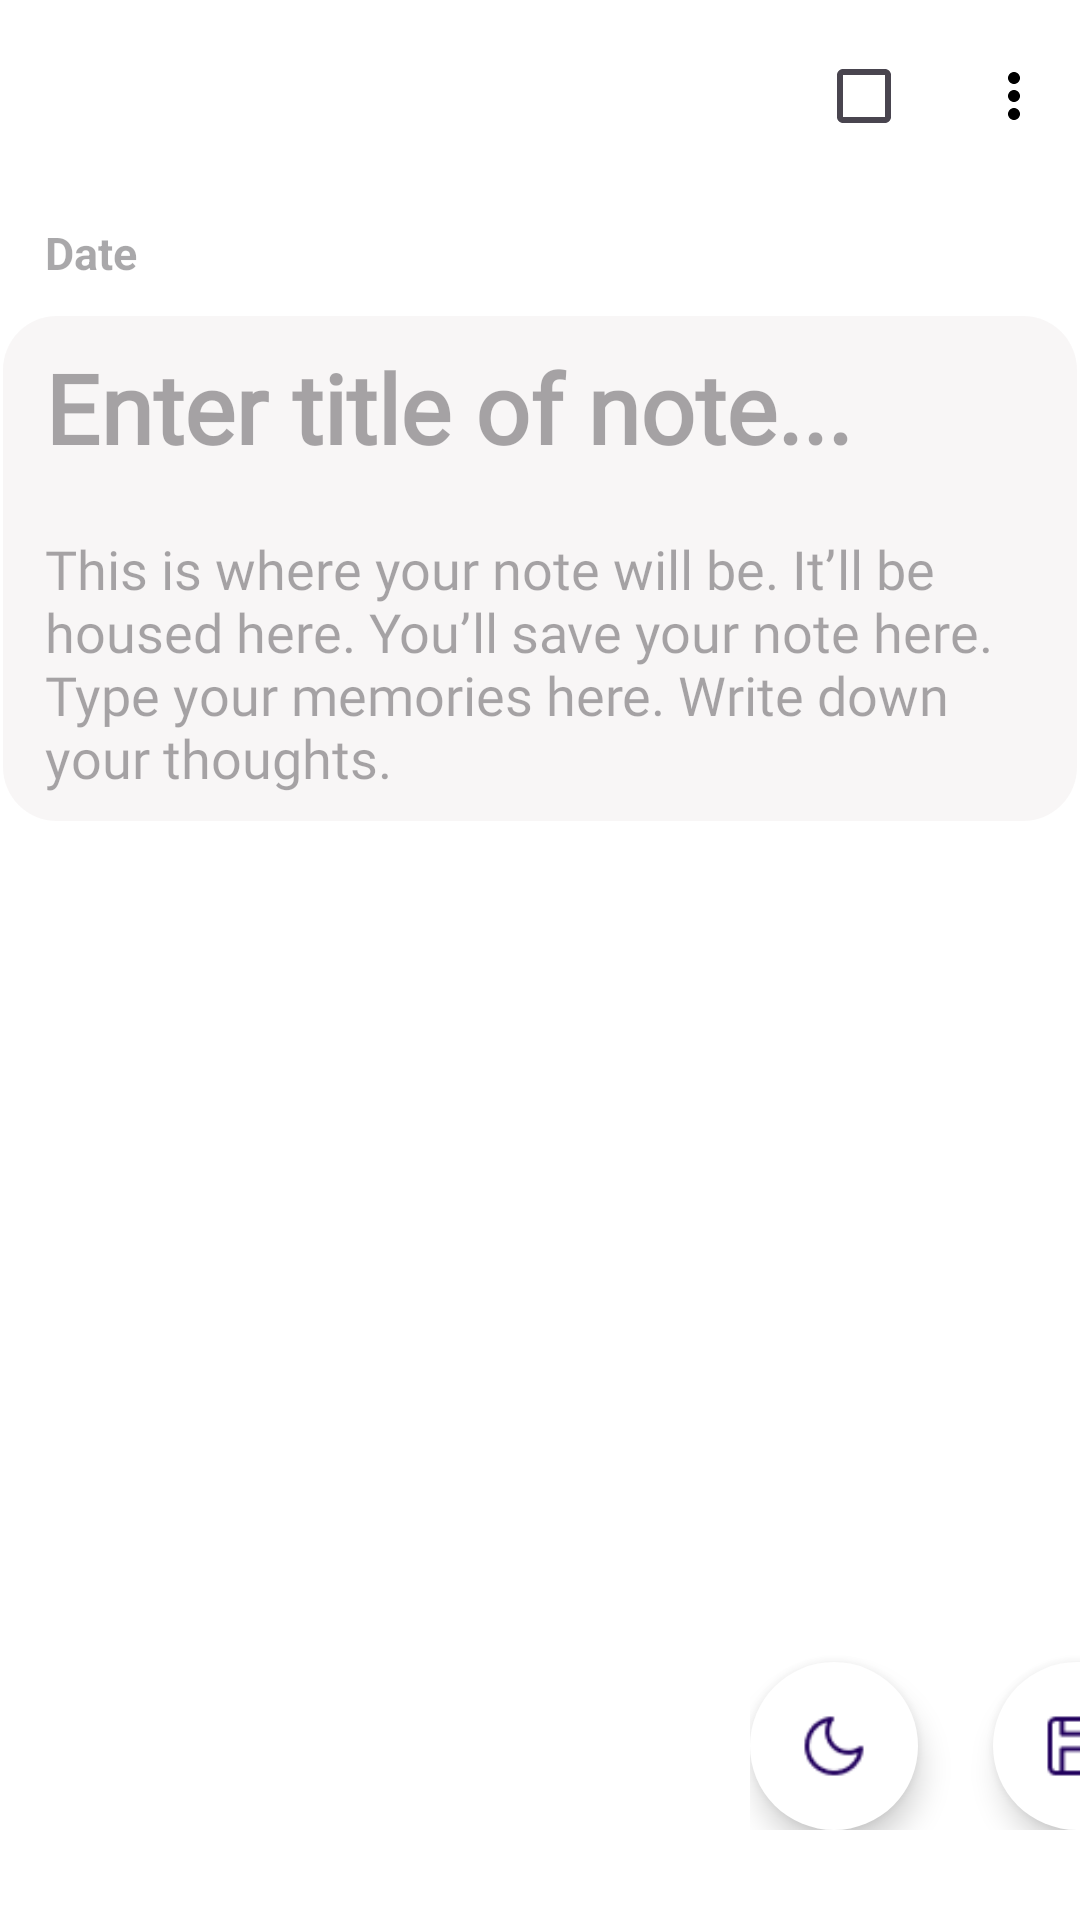

The Android layout XML behind this screen, and the referenced resources:
<!-- AndroidManifest.xml: application theme Theme.Test_gitlad -->
<!-- res/layout/activity_add.xml -->
<?xml version="1.0" encoding="utf-8"?>
<LinearLayout xmlns:android="http://schemas.android.com/apk/res/android"
    xmlns:app="http://schemas.android.com/apk/res-auto"
    xmlns:tools="http://schemas.android.com/tools"
    android:id="@+id/main_add"
    android:layout_width="match_parent"
    android:layout_height="match_parent"
    android:orientation="vertical"
    tools:context=".View.MainActivityAdd">

    <androidx.appcompat.widget.Toolbar
        android:id="@+id/toolbarmenu"
        android:layout_width="match_parent"
        android:layout_height="?attr/actionBarSize"
        android:background="@android:color/white"
        android:popupTheme="@style/ToolbarWhiteWithBlackIcons"
        android:theme="@style/ToolbarWhiteWithBlackIcons"
        app:menu="@menu/toolbar_menu">

        <LinearLayout
            android:layout_width="match_parent"
            android:layout_height="wrap_content"
            android:orientation="horizontal">

            <RelativeLayout
                android:layout_width="wrap_content"
                android:layout_height="wrap_content"
                android:orientation="horizontal">

                <ImageView
                    android:id="@+id/img_Back"
                    android:layout_width="wrap_content"
                    android:layout_height="wrap_content"
                    android:src="@drawable/baseline_arrow_back_24" />

                <CheckBox
                    android:id="@+id/checkboxPin"
                    android:layout_width="wrap_content"
                    android:layout_height="wrap_content"
                    android:layout_alignParentEnd="true" />

                <ImageView
                    android:id="@+id/img_addAnh"
                    android:layout_width="40dp"
                    android:layout_height="30dp"
                    android:layout_alignParentStart="true"
                    android:layout_alignParentTop="true"
                    android:layout_alignParentEnd="true"
                    android:layout_marginStart="138dp"
                    android:layout_marginTop="1dp"
                    android:layout_marginEnd="-138dp"
                    android:src="@drawable/icon"
                    android:visibility="gone" />
            </RelativeLayout>
        </LinearLayout>
    </androidx.appcompat.widget.Toolbar>

    <RelativeLayout
        android:layout_width="match_parent"
        android:layout_height="wrap_content"
        android:orientation="vertical">

        <EditText
            android:id="@+id/edt_date"
            android:layout_width="wrap_content"
            android:layout_height="wrap_content"
            android:layout_marginHorizontal="5dp"
            android:background="@drawable/edittext_background"
            android:cursorVisible="false"
            android:hint="Date"
            android:padding="10dp"
            android:textSize="15sp"
            android:textStyle="bold" />

        <Spinner
            android:id="@+id/colorSpinner"
            android:layout_width="150dp"
            android:layout_height="wrap_content"
            android:layout_alignParentEnd="true"
            android:layout_marginHorizontal="5dp"
            android:layout_marginStart="10dp"
            android:layout_marginTop="5dp"
            android:layout_marginEnd="10dp"
            android:background="@drawable/edittext_background"
            android:padding="2dp"
            android:spinnerMode="dropdown" />

    </RelativeLayout>

    <LinearLayout
        android:layout_width="match_parent"
        android:layout_height="wrap_content"
        android:background="@drawable/rounded_corners1"
        android:orientation="vertical">

        <androidx.appcompat.widget.AppCompatEditText
            android:id="@+id/edt_addtieude"
            android:layout_width="match_parent"
            android:layout_height="wrap_content"
            android:layout_marginHorizontal="5dp"
            android:background="@drawable/edittext_background"
            android:fontFamily="@font/ramabhadra"
            android:hint="Enter title of note..."
            android:maxLines="2"
            android:padding="10dp"
            android:textSize="32sp"
            android:textStyle="bold" />

        <androidx.appcompat.widget.AppCompatEditText
            android:id="@+id/edt_addnoidung"
            android:layout_width="wrap_content"
            android:layout_height="wrap_content"
            android:layout_marginHorizontal="5dp"
            android:background="@drawable/edittext_background"
            android:fontFamily="@font/ramabhadra"
            android:hint="This is where your note will be. It’ll be housed here. You’ll save your note here. Type your memories here. Write down your thoughts."
            android:maxLines="10"
            android:padding="10dp"
            android:textSize="18sp" />
    </LinearLayout>

    <include
        android:id="@+id/toolbar"
        layout="@layout/tollbar_text"
        android:visibility="gone" />


    <TimePicker
        android:id="@+id/timePicker"
        android:layout_width="wrap_content"
        android:layout_height="wrap_content"
        android:timePickerMode="spinner"
        android:visibility="gone" />

    <ImageView
        android:id="@+id/imageView"
        android:layout_width="match_parent"
        android:layout_height="173dp"
        android:layout_marginHorizontal="10dp"
        android:textColor="@color/black"
        android:textSize="18sp"
        android:visibility="gone" />

    <RelativeLayout
        android:layout_width="150dp"
        android:layout_height="wrap_content"
        android:layout_marginStart="250dp"
        android:layout_marginBottom="30dp"
        android:orientation="horizontal">

        <View
            android:layout_width="0dp"
            android:layout_height="0dp"
            android:layout_weight="1" />

        <com.google.android.material.floatingactionbutton.FloatingActionButton
            android:id="@+id/img_save"
            android:layout_width="wrap_content"
            android:layout_height="wrap_content"
            android:layout_alignParentStart="false"
            android:layout_alignParentTop="false"
            android:layout_alignParentEnd="true"
            android:layout_alignParentBottom="true"
            android:layout_marginStart="10dp"
            android:layout_marginEnd="13dp"
            android:src="@drawable/save"
            app:backgroundTint="@android:color/background_light"
            app:shapeAppearanceOverlay="@style/ShapeAppearanceOverlay.App.Round" />

        <com.google.android.material.floatingactionbutton.FloatingActionButton
            android:id="@+id/sw_sang_toi"
            android:layout_width="wrap_content"
            android:layout_height="wrap_content"
            android:layout_alignParentStart="false"
            android:layout_alignParentTop="false"
            android:layout_alignParentBottom="true"
            android:layout_marginBottom="1dp"
            android:src="@drawable/moon"
            app:backgroundTint="@android:color/background_light"
            app:shapeAppearanceOverlay="@style/ShapeAppearanceOverlay.App.Round" />
    </RelativeLayout>

</LinearLayout>
<!-- res/layout/tollbar_text.xml (included above) -->
<LinearLayout xmlns:android="http://schemas.android.com/apk/res/android"
    xmlns:tools="http://schemas.android.com/tools"
    android:layout_width="match_parent"
    android:layout_height="wrap_content"
    android:background="@drawable/edittext_background"
    android:orientation="vertical"
    android:padding="8dp"
    tools:context=".View.UpdateActivity">

    <LinearLayout
        android:layout_width="match_parent"
        android:layout_height="wrap_content"
        android:orientation="horizontal">

        <ImageButton
            android:id="@+id/btnToggleGroup"
            style="@style/myGroup"
            android:layout_width="wrap_content"
            android:layout_height="wrap_content"
            android:src="@drawable/baseline_text_fields_24" />

        <ImageButton
            android:id="@+id/btnMic"
            style="@style/myMic"
            android:src="@drawable/baseline_mic_24" />

        <ImageButton
            android:id="@+id/btnDrawing"
            style="@style/myDraw"
            android:src="@drawable/baseline_draw_24" />
        
        <ImageButton
            android:id="@+id/btnBullet"
            style="@style/myBullet"
            android:src="@drawable/baseline_format_list_bulleted_24" />
    </LinearLayout>

    <LinearLayout
        android:id="@+id/formattingGroup"
        android:layout_width="match_parent"
        android:layout_height="wrap_content"
        android:background="@drawable/edittext_background"
        android:orientation="horizontal"
        android:padding="8dp"
        android:visibility="gone">

        <ImageButton
            android:id="@+id/btnBold"
            style="@style/mybold"
            android:src="@drawable/baseline_format_bold_24" />

        <ImageButton
            android:id="@+id/btnItalic"
            style="@style/myItalic"
            android:src="@drawable/baseline_format_italic_24" />

        <ImageButton
            android:id="@+id/btnUnderline"
            style="@style/myUndrtline"
            android:src="@drawable/baseline_format_underlined_24" />

        <ImageButton
            android:id="@+id/btnBackgroundColor"
            style="@style/myBackgroundcolor"
            android:src="@drawable/baseline_format_color_text_24" />

    </LinearLayout>

</LinearLayout>
<!-- resources referenced by this layout -->
<resources>
  <color name="black">#FF000000</color>
  <!-- drawable edittext_background (drawable) -->
  <?xml version="1.0" encoding="utf-8"?>
  <shape xmlns:tools="http://schemas.android.com/tools"
      xmlns:android="http://schemas.android.com/apk/res/android"
      tools:ignore="ExtraText">
          <solid android:color="@android:color/transparent"/>
  </shape>
  <!-- drawable rounded_corners1 (drawable) -->
  <?xml version="1.0" encoding="utf-8"?>
  <shape xmlns:android="http://schemas.android.com/apk/res/android">
      <solid android:color="#45E6DFDF" />
          <corners android:radius="18dp" />
          <stroke android:width="2dp"
              android:color="#001976D2"/>
  
  </shape>
  <style name="ShapeAppearanceOverlay.App.Round" parent="">
          <item name="cornerSize">50dp</item>
      </style>
  <style name="myBullet">
          <item name="android:layout_width">wrap_content</item>
          <item name="android:layout_height">wrap_content</item>
          <item name="android:layout_weight">1</item>
          <item name="android:background">?attr/selectableItemBackgroundBorderless</item>
          <item name="android:padding">8dp</item>
      </style>
  <style name="myDraw">
          <item name="android:layout_width">wrap_content</item>
          <item name="android:layout_height">wrap_content</item>
          <item name="android:layout_weight">1</item>
          <item name="android:background">?attr/selectableItemBackgroundBorderless</item>
          <item name="android:padding">8dp</item>
      </style>
  <style name="myGroup">
          <item name="android:layout_width">wrap_content</item>
          <item name="android:layout_height">wrap_content</item>
          <item name="android:layout_weight">1</item>
          <item name="android:background">?attr/selectableItemBackgroundBorderless</item>
          <item name="android:padding">8dp</item>
      </style>
  <style name="myItalic">
          <item name="android:layout_width">wrap_content</item>
          <item name="android:layout_height">wrap_content</item>
          <item name="android:layout_weight">1</item>
          <item name="android:background">?attr/selectableItemBackgroundBorderless</item>
          <item name="android:padding">8dp</item>
      </style>
  <style name="myMic">
          <item name="android:layout_width">wrap_content</item>
          <item name="android:layout_height">wrap_content</item>
          <item name="android:layout_weight">1</item>
          <item name="android:background">?attr/selectableItemBackgroundBorderless</item>
          <item name="android:padding">8dp</item>
      </style>
  <style name="myUndrtline">
          <item name="android:layout_width">wrap_content</item>
          <item name="android:layout_height">wrap_content</item>
          <item name="android:layout_weight">1</item>
          <item name="android:background">?attr/selectableItemBackgroundBorderless</item>
          <item name="android:padding">8dp</item>
      </style>
  <style name="mybold">
          <item name="android:layout_width">wrap_content</item>
          <item name="android:layout_height">wrap_content</item>
          <item name="android:layout_weight">1</item>
          <item name="android:background">?attr/selectableItemBackgroundBorderless</item>
          <item name="android:padding">8dp</item>
      </style>
  <style name="Theme.Test_gitlad" parent="Base.Theme.Test_gitlad" />
  <color name="colorPrimary">#6200EE</color>
  <color name="colorPrimaryDark">#3700B3</color>
  <color name="colorOnPrimary">#FFFFFF</color>
  <color name="colorSecondary">#03DAC5</color>
  <color name="colorSecondaryVariant">#018786</color>
  <color name="colorOnSecondary">#000000</color>
  <color name="colorBackground">#FFFFFF</color>
  <color name="colorText">#000000</color>
</resources>
